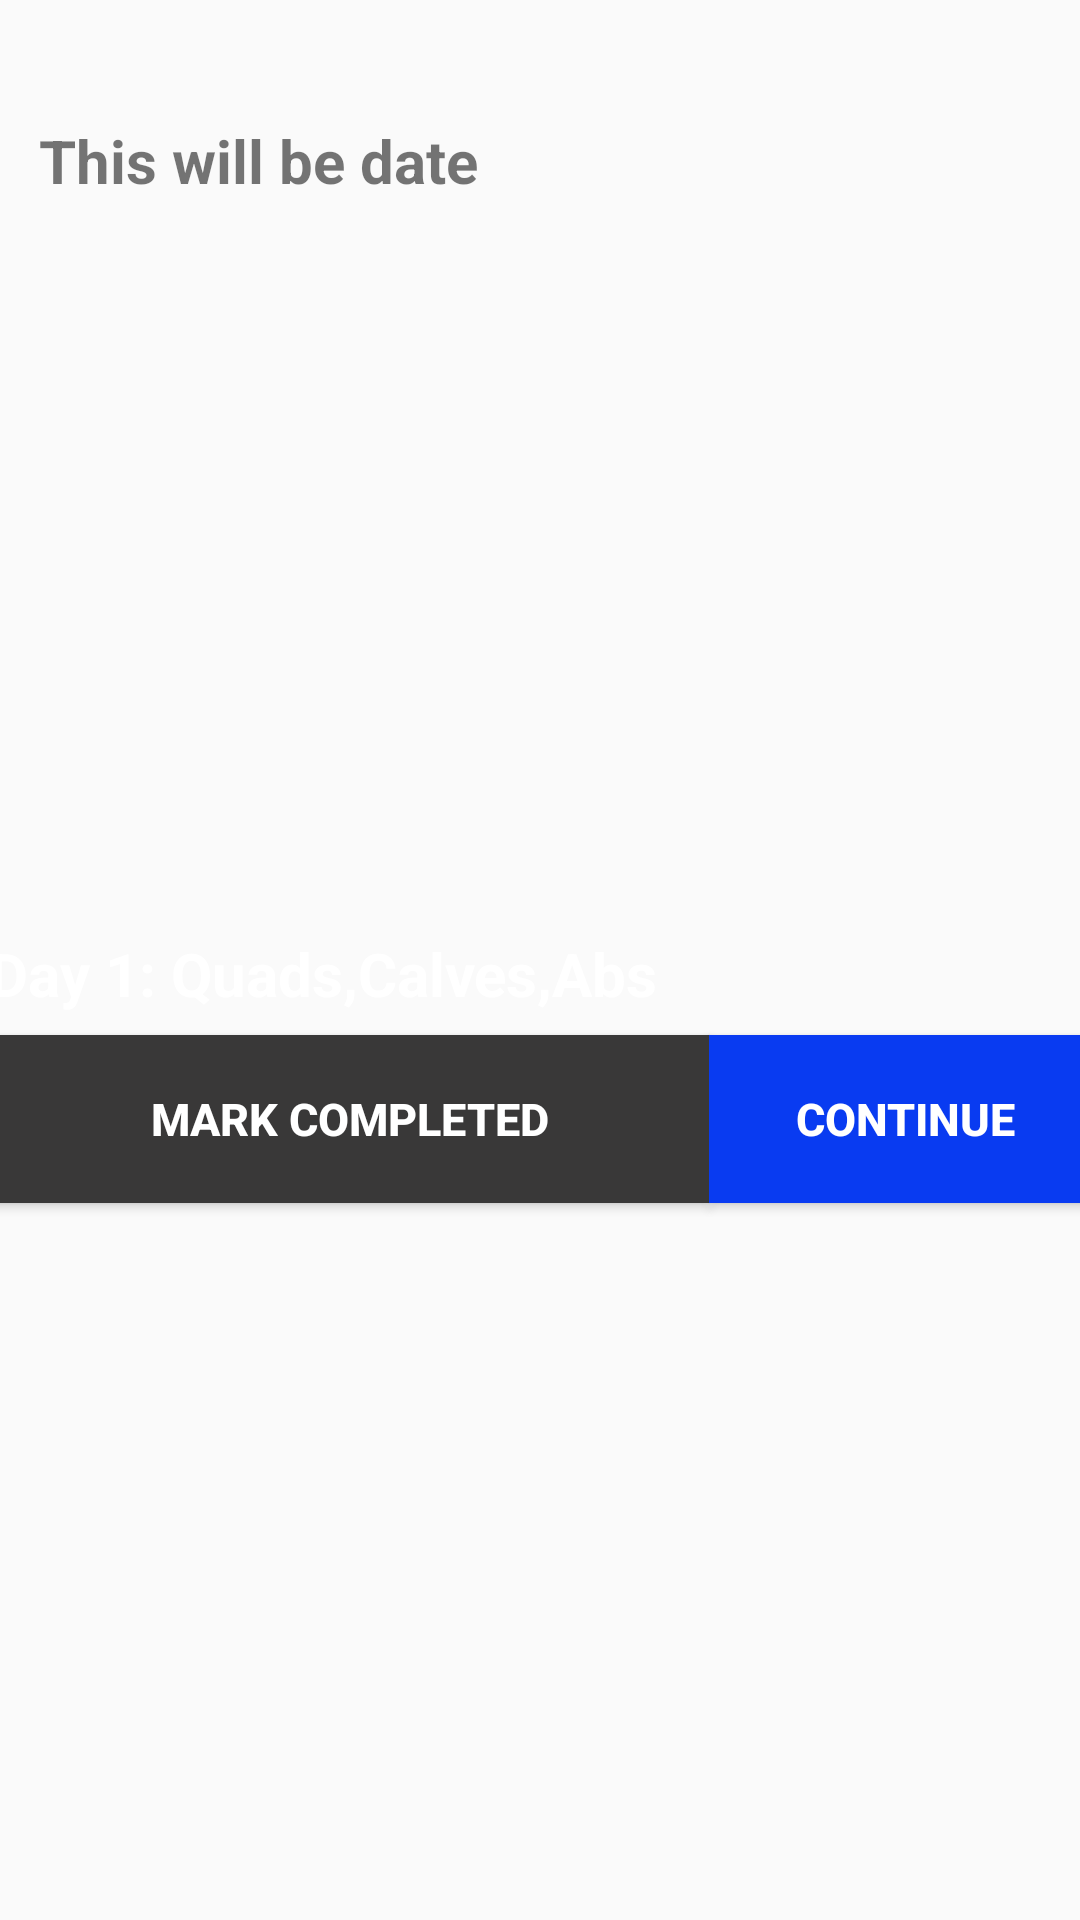

Produce the Android XML layout that renders to this screen, including the resource entries it uses.
<!-- AndroidManifest.xml: application theme Theme.Aesthetics_Enginers -->
<!-- res/layout/slide.xml -->
<?xml version="1.0" encoding="utf-8"?>
<LinearLayout
    xmlns:android="http://schemas.android.com/apk/res/android"
    xmlns:app="http://schemas.android.com/apk/res-auto"
    xmlns:tools="http://schemas.android.com/tools"
    android:id="@+id/slide_linear_layout"
    android:layout_width="match_parent"
    android:layout_height="match_parent"
    android:gravity="center">

    <androidx.constraintlayout.widget.ConstraintLayout
        android:layout_width="match_parent"
        android:layout_height="match_parent"
        android:orientation="vertical">

        <TextView
            android:id="@+id/text_title"
            android:layout_width="wrap_content"
            android:layout_height="wrap_content"
            android:layout_marginTop="40dp"
            android:text="This will be date "
            android:textSize="20dp"
            android:textStyle="bold"
            app:layout_constraintEnd_toEndOf="parent"
            app:layout_constraintHorizontal_bias="0.062"
            app:layout_constraintStart_toStartOf="parent"
            app:layout_constraintTop_toTopOf="parent" />

        <TextView
            android:id="@+id/text_description1512"
            android:layout_width="wrap_content"
            android:layout_height="wrap_content"
            android:text="TextView"
            android:textSize="13dp"
            android:textStyle="bold"
            app:layout_constraintBottom_toTopOf="@+id/constraintLayout3"
            app:layout_constraintEnd_toEndOf="parent"
            app:layout_constraintHorizontal_bias="0.060"
            app:layout_constraintStart_toStartOf="parent"
            app:layout_constraintTop_toBottomOf="@+id/text_title"
            app:layout_constraintVertical_bias="0." />

        <androidx.constraintlayout.widget.ConstraintLayout
            android:id="@+id/constraintLayout3"
            android:layout_width="368dp"
            android:layout_height="391dp"
            app:layout_constraintBottom_toBottomOf="parent"
            app:layout_constraintEnd_toEndOf="parent"
            app:layout_constraintStart_toStartOf="parent"
            app:layout_constraintTop_toTopOf="parent"
            app:layout_constraintVertical_bias="0.231">




            <Button
                android:id="@+id/button_continue"
                android:layout_width="131dp"
                android:layout_height="56dp"
                android:background="@drawable/mybutton"
                android:textColor="@color/white"
                android:text="Continue"
                android:textStyle="bold"
                android:textSize="15dp"
                app:layout_constraintBottom_toBottomOf="parent"
                app:layout_constraintEnd_toEndOf="parent"
                app:layout_constraintHorizontal_bias="0.0"
                app:layout_constraintStart_toEndOf="@+id/Slide_button"
                app:layout_constraintTop_toTopOf="parent"
                app:layout_constraintVertical_bias="0.858"
                />

            <Button
                android:id="@+id/Slide_button"
                android:layout_width="240dp"
                android:layout_height="56dp"
                android:background="@drawable/mybutton2"
                android:text="@string/mark_completed"
                android:textColor="@color/white"
                android:textStyle="bold"
                android:textSize="15dp"
                app:layout_constraintBottom_toBottomOf="@+id/slide_image"
                app:layout_constraintEnd_toEndOf="parent"
                app:layout_constraintHorizontal_bias="0.0"
                app:layout_constraintStart_toStartOf="parent"
                app:layout_constraintTop_toTopOf="parent"
                app:layout_constraintVertical_bias="0.858" />

            <ImageView
                android:id="@+id/slide_image"
                android:layout_width="match_parent"
                android:layout_height="match_parent"
                app:layout_constraintBottom_toBottomOf="parent"
                app:layout_constraintEnd_toEndOf="parent"
                app:layout_constraintHorizontal_bias="1.0"
                app:layout_constraintStart_toStartOf="parent"
                app:layout_constraintTop_toTopOf="parent"
                app:layout_constraintVertical_bias="0.0"
                tools:srcCompat="@tools:sample/avatars"
                android:alpha="5"
                android:foregroundTint="@color/black"

                />

            <ImageView
                android:id="@+id/imageView10"
                android:layout_width="wrap_content"
                android:layout_height="wrap_content"
                app:layout_constraintBottom_toBottomOf="@+id/slide_image"
                app:layout_constraintEnd_toEndOf="parent"
                app:layout_constraintHorizontal_bias="0.0"
                app:layout_constraintStart_toStartOf="parent"
                app:layout_constraintTop_toTopOf="@+id/slide_image"
                app:layout_constraintVertical_bias="0.0"
                app:srcCompat="@drawable/htym2cg" />

            <TextView
                android:id="@+id/textView9"
                android:layout_width="261dp"
                android:layout_height="34dp"
                android:text="Day 1: Quads,Calves,Abs"
                android:textSize="20dp"
                android:textColor="@color/white"
                android:textStyle="bold"
                app:layout_constraintBottom_toTopOf="@+id/Slide_button"
                app:layout_constraintEnd_toEndOf="parent"
                app:layout_constraintHorizontal_bias="0.0"
                app:layout_constraintStart_toStartOf="parent"
                app:layout_constraintTop_toTopOf="parent"
                app:layout_constraintVertical_bias="1.0" />



        </androidx.constraintlayout.widget.ConstraintLayout>


    </androidx.constraintlayout.widget.ConstraintLayout>

</LinearLayout>
<!-- resources referenced by this layout -->
<resources>
  <color name="black">#FF000000</color>
  <color name="white">#FFFFFFFF</color>
  <!-- drawable mybutton (drawable) -->
  <?xml version="1.0" encoding="utf-8"?>
  <shape xmlns:android="http://schemas.android.com/apk/res/android"
      android:shape="rectangle" android:padding="10dp">
      
      <solid android:color="@color/blue_light"/>
  </shape>
  <!-- drawable mybutton2 (drawable) -->
  <?xml version="1.0" encoding="utf-8"?>
  <shape xmlns:android="http://schemas.android.com/apk/res/android"
      android:shape="rectangle" android:padding="10dp">
      
      <solid android:color="#393838"/>
      <corners android:radius="0dp"/>
  </shape>
  <string name="mark_completed">Mark Completed</string>
  <style name="Theme.Aesthetics_Enginers" parent="Theme.AppCompat.Light.NoActionBar">
          
          <item name="colorPrimary">@color/black</item>
          <item name="colorPrimaryVariant">@color/black</item>
          <item name="colorOnPrimary">@color/white</item>
          
          <item name="colorSecondary">@color/teal_200</item>
          <item name="colorSecondaryVariant">@color/teal_700</item>
          <item name="colorOnSecondary">@color/black</item>
          
          <item name="android:statusBarColor" tools:targetApi="l">@color/black</item>
          
  
  
      </style>
  <color name="blue_light">#093BF1</color>
  <color name="teal_200">#FF03DAC5</color>
  <color name="teal_700">#FF018786</color>
</resources>
